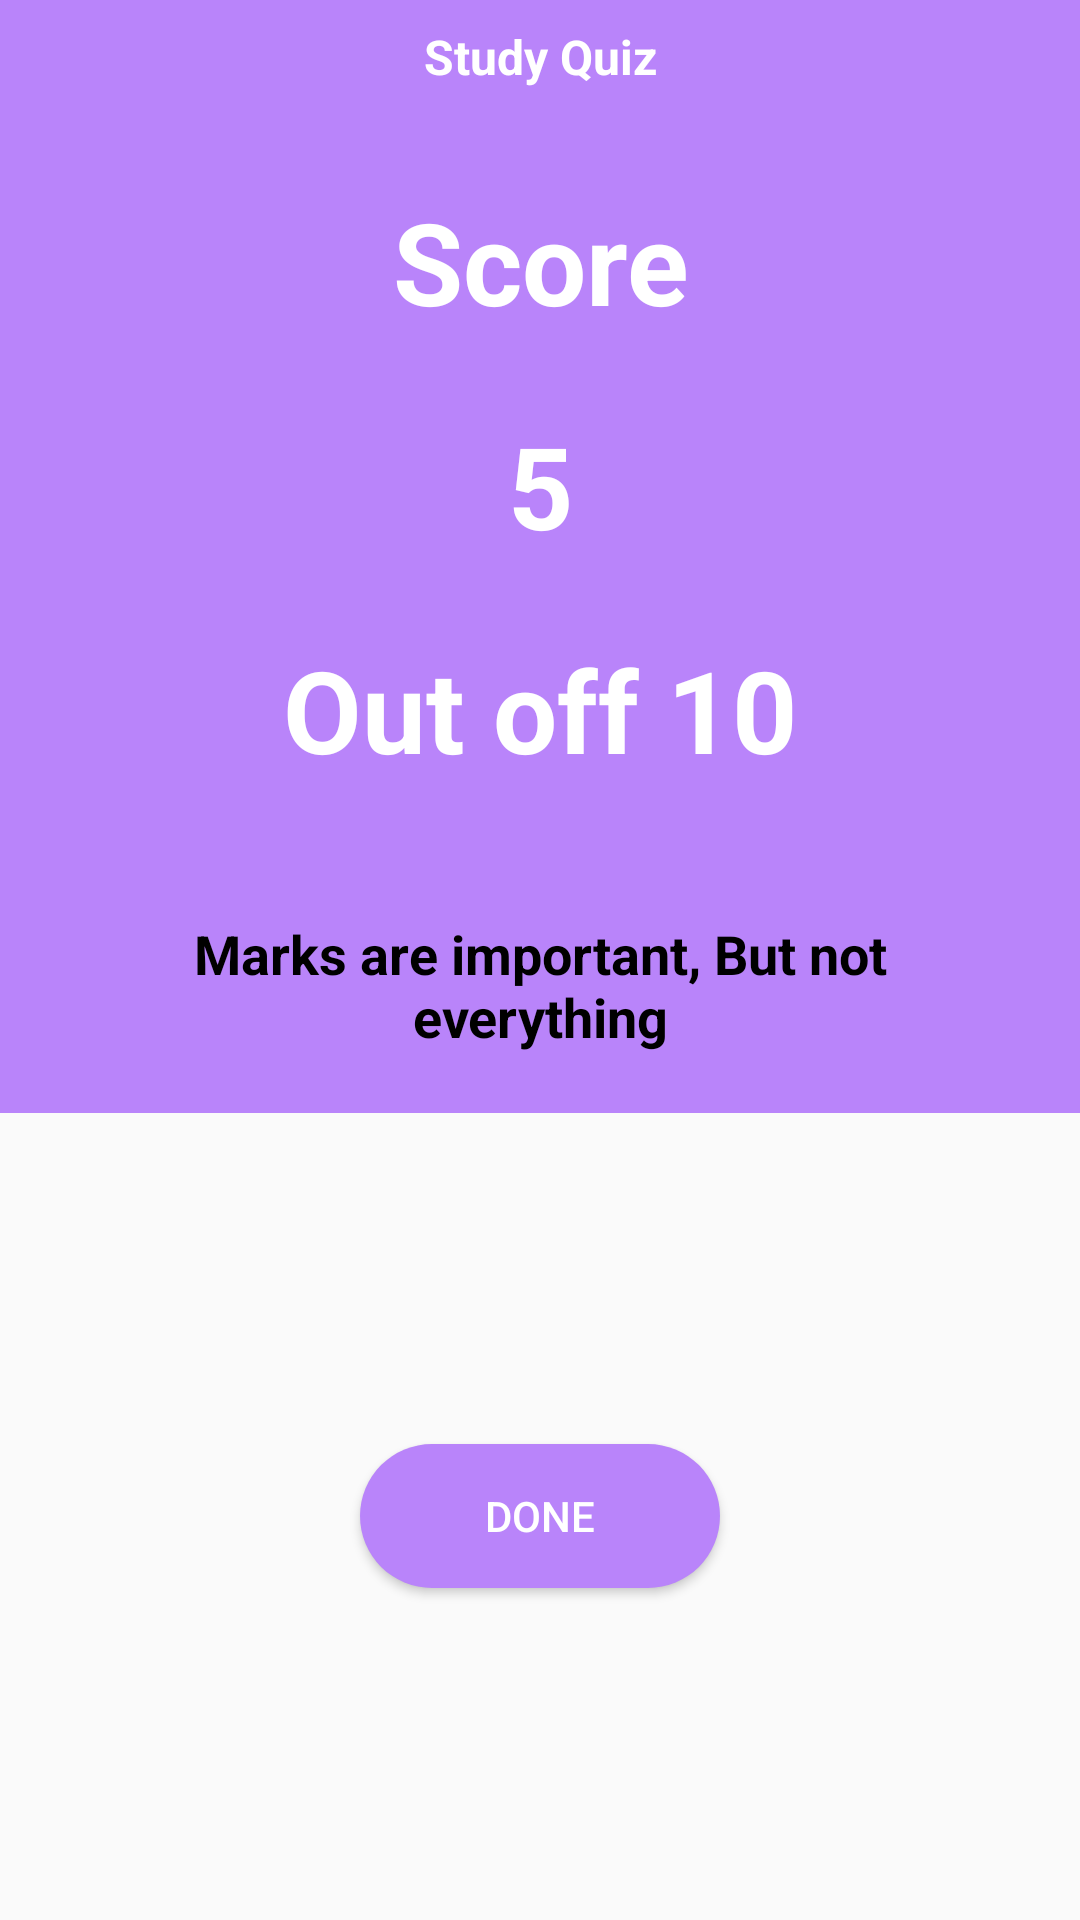

Produce the Android XML layout that renders to this screen, including the resource entries it uses.
<!-- AndroidManifest.xml: application theme Theme.StudyQuiz -->
<!-- res/layout/activity_score.xml -->
<?xml version="1.0" encoding="utf-8"?>
<LinearLayout xmlns:android="http://schemas.android.com/apk/res/android"
    xmlns:app="http://schemas.android.com/apk/res-auto"
    xmlns:tools="http://schemas.android.com/tools"
    android:layout_width="match_parent"
    android:layout_height="match_parent"
    android:orientation="vertical"
    tools:context=".ScoreActivity">




    <LinearLayout
        android:layout_width="match_parent"
        android:layout_height="wrap_content"
        android:orientation="vertical"
        android:background="@color/purple_200"
        tools:layout_editor_absoluteX="126dp"
        tools:layout_editor_absoluteY="209dp">

        <TextView
            android:id="@+id/textView"
            android:layout_width="match_parent"
            android:padding="8dp"
            android:textSize="16sp"
            android:textColor="@android:color/white"
            android:textStyle="bold"
            android:textAlignment="center"
            android:layout_height="wrap_content"
            android:text="@string/app_name" />

        <TextView
            android:id="@+id/textView2"
            android:layout_width="match_parent"
            android:layout_height="wrap_content"
            android:padding="24dp"
            android:textSize="38sp"
            android:textStyle="bold"
            android:textColor="@android:color/white"
            android:textAlignment="center"
            android:text="Score"
            />

        <TextView
            android:id="@+id/scored"
            android:layout_width="match_parent"
            android:layout_height="wrap_content"

            android:textSize="38sp"
            android:textStyle="bold"
            android:textColor="@android:color/white"
            android:textAlignment="center"
            android:text="5"
            />

        <TextView
            android:id="@+id/total"
            android:layout_width="match_parent"
            android:layout_height="wrap_content"
            android:padding="24dp"
            android:textSize="38sp"
            android:textStyle="bold"
            android:textColor="@android:color/white"
            android:textAlignment="center"
            android:text="Out off 10"
             />
        <TextView
            android:id="@+id/tota"
            android:layout_width="match_parent"
            android:layout_height="wrap_content"
            android:padding="20dp"
            android:textSize="18sp"
            android:textStyle="bold"
            android:textColor="@android:color/black"
            android:textAlignment="center"
            android:text="Marks are important, But not everything"
            />
    </LinearLayout>
     <FrameLayout
         android:layout_width="match_parent"
         android:layout_height="0dp"
         android:layout_weight="1">
    <Button
        android:id="@+id/done_btn"
        android:layout_width="120dp"
        android:layout_height="wrap_content"
        android:text="done"
        android:textColor="@android:color/white"
        android:background="@drawable/rounded_corner"
        android:layout_gravity="center"
        />
     </FrameLayout>





</LinearLayout>
<!-- resources referenced by this layout -->
<resources>
  <color name="purple_200">#B984FA</color>
  <!-- drawable rounded_corner (drawable) -->
  <?xml version="1.0" encoding="utf-8"?>
  <shape android:shape="rectangle" xmlns:android="http://schemas.android.com/apk/res/android">
       <corners android:radius="300dp"/>
      <solid android:color="@color/purple_200"/>
  </shape>
  <string name="app_name">Study Quiz</string>
  <style name="Theme.StudyQuiz" parent="Theme.AppCompat.DayNight.NoActionBar">
          
          <item name="colorPrimary">@color/purple_500</item>
          <item name="colorPrimaryVariant">@color/purple_700</item>
          <item name="colorOnPrimary">@color/white</item>
          
          <item name="colorSecondary">@color/teal_200</item>
          <item name="colorSecondaryVariant">@color/teal_700</item>
          <item name="colorOnSecondary">@color/black</item>
          
          <item name="android:statusBarColor" tools:targetApi="l">?attr/colorPrimaryVariant</item>
          
      </style>
  <color name="purple_500">#B984FA</color>
  <color name="purple_700">#B984FA</color>
  <color name="white">#000000</color>
  <color name="teal_200">#FF03DAC5</color>
  <color name="teal_700">#FF018786</color>
  <color name="black">#000000</color>
</resources>
